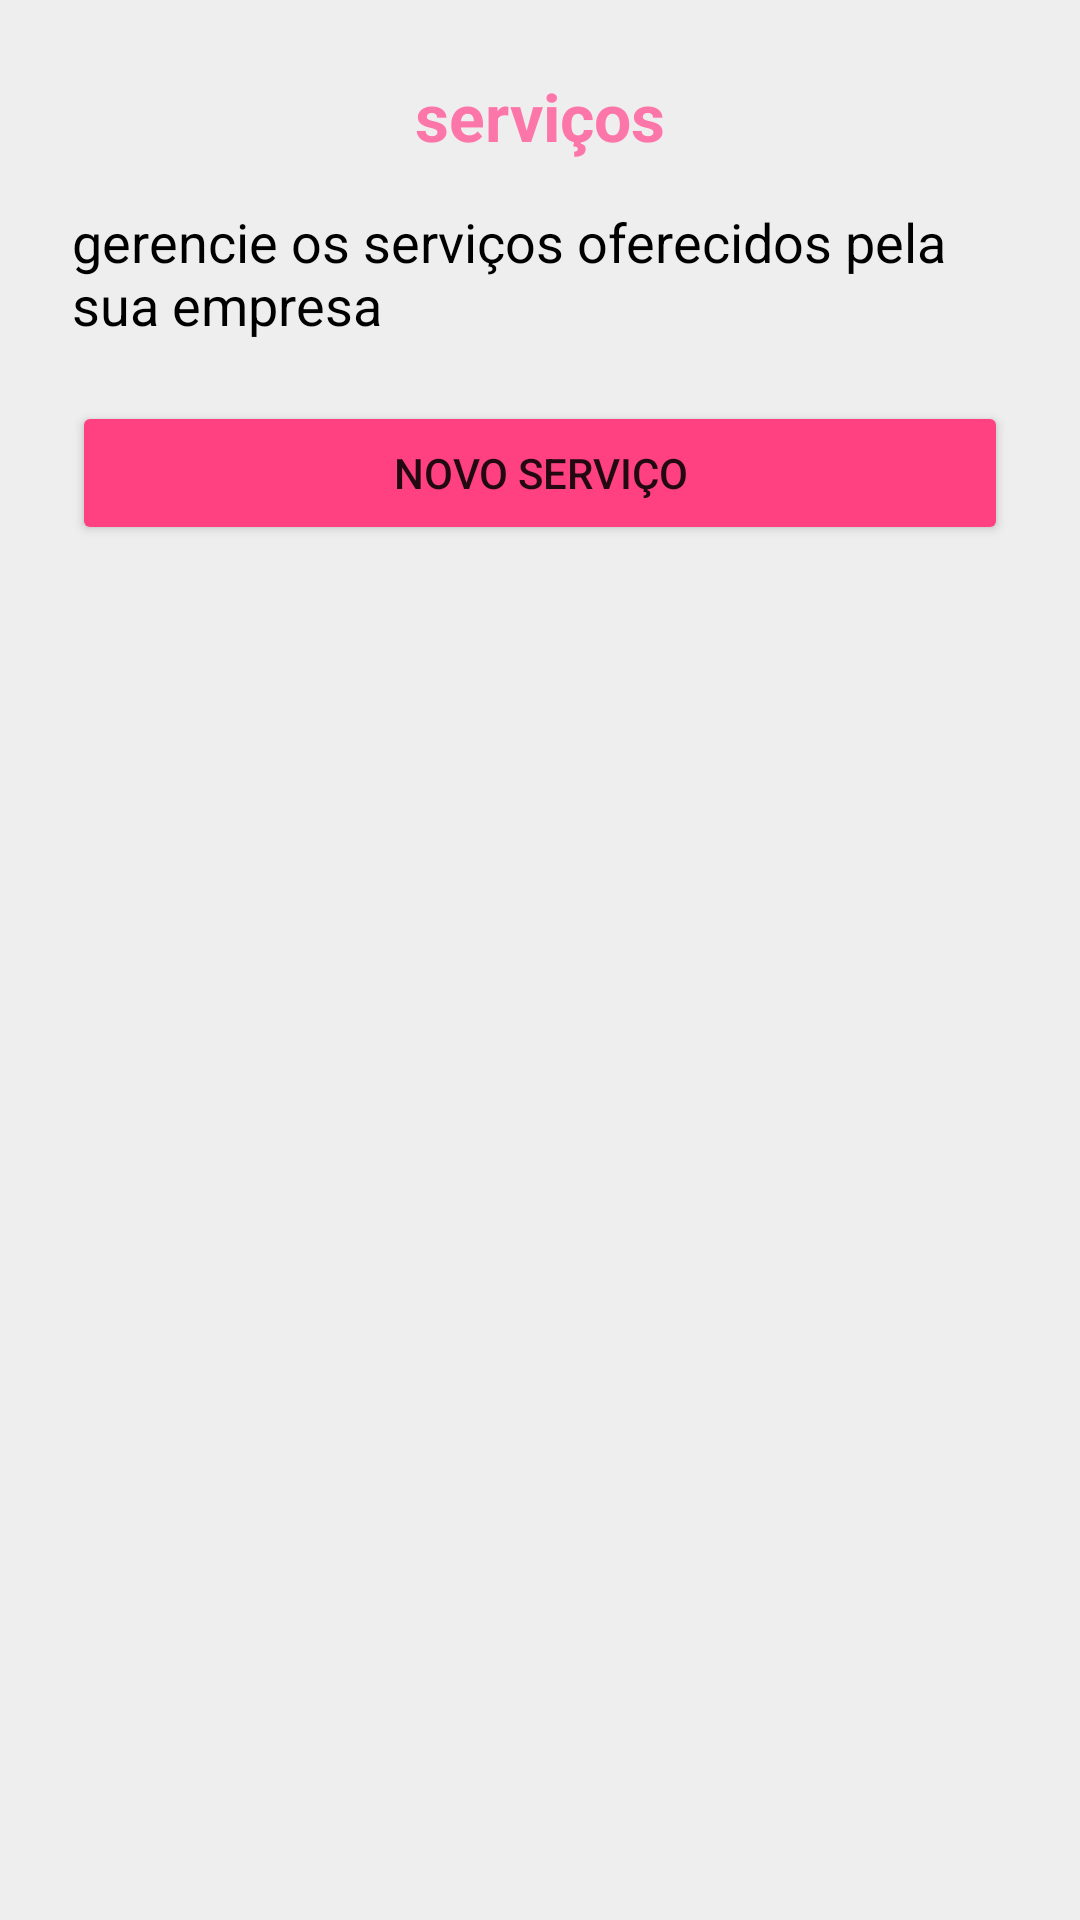

This screen was rendered from an Android layout file. Write that file and the resources it references.
<!-- AndroidManifest.xml: application theme Theme.Embeauty -->
<!-- res/layout/fragment_salon_services.xml -->
<?xml version="1.0" encoding="utf-8"?>
<FrameLayout xmlns:android="http://schemas.android.com/apk/res/android"
    xmlns:tools="http://schemas.android.com/tools"
    android:layout_width="match_parent"
    android:layout_height="match_parent"
    android:padding="8dp"
    tools:context=".fragment.SalonHomeFragment"
    android:background="@color/gray_light">


    <LinearLayout
        android:layout_width="wrap_content"
        android:layout_height="wrap_content"

        android:orientation="vertical"
        android:padding="16dp">

        <TextView
            android:id="@+id/titleServices"
            android:layout_width="wrap_content"
            android:layout_height="wrap_content"
            android:layout_gravity="center_horizontal"
            android:fontFamily="sans-serif"
            android:text="serviços"
            android:textColor="#FD76A9"
            android:textSize="22sp"
            android:textStyle="bold" />

        <TextView
            android:id="@+id/textRegisterServices"
            android:layout_width="wrap_content"
            android:layout_height="wrap_content"
            android:layout_marginTop="15dp"
            android:fontFamily="sans-serif"
            android:text="gerencie os serviços oferecidos pela sua empresa"
            android:textColor="@android:color/black"
            android:textSize="18sp" />

        <Button
            android:id="@+id/buttonNewService"
            android:layout_width="match_parent"
            android:layout_marginTop="20dp"
            android:layout_height="wrap_content"
            android:layout_gravity="center_horizontal"
            android:backgroundTint="#FF4081"
            android:text="Novo Serviço" />

        <ListView
            android:id="@+id/listViewSalonServices"
            android:layout_width="match_parent"
            android:layout_height="match_parent"
            tools:listitem="@layout/services_list_item"
            android:layout_marginTop="20dp"/>

    </LinearLayout>

</FrameLayout>
<!-- res/layout/services_list_item.xml (included above) -->
<?xml version="1.0" encoding="utf-8"?>
<LinearLayout xmlns:android="http://schemas.android.com/apk/res/android"
    xmlns:app="http://schemas.android.com/apk/res-auto"
    xmlns:tools="http://schemas.android.com/tools"
    android:layout_width="match_parent"
    android:layout_height="match_parent"
    android:orientation="vertical">

    <RelativeLayout
        android:layout_width="match_parent"
        android:layout_height="wrap_content"
        android:layout_marginTop="8dp"
        android:background="@drawable/services_list_item_background">

        <LinearLayout
            android:layout_width="match_parent"
            android:layout_height="wrap_content"
            android:layout_marginVertical="10dp"
            android:orientation="horizontal">

            <LinearLayout
                android:layout_width="wrap_content"
                android:layout_height="wrap_content"
                android:layout_marginStart="30dp"
                android:orientation="vertical">

                <TextView
                    android:id="@+id/salonServiceName"
                    android:layout_width="wrap_content"
                    android:layout_height="wrap_content"
                    android:text="Service"
                    android:textColor="#6c757d"
                    android:textSize="20sp"
                    android:textStyle="bold" />

                <TextView
                    android:id="@+id/salonServicePrice"
                    android:layout_width="wrap_content"
                    android:layout_height="wrap_content"
                    android:layout_marginTop="3dp"
                    android:text="R$ 50.00"
                    android:textSize="16sp" />

            </LinearLayout>
        </LinearLayout>

        <ImageButton
            android:id="@+id/salonServiceDeleteButton"
            android:layout_width="wrap_content"
            android:layout_height="wrap_content"
            android:layout_alignParentTop="true"
            android:layout_alignParentEnd="true"
            android:layout_marginTop="25dp"
            android:layout_marginEnd="30dp"
            android:background="?attr/selectableItemBackground"
            android:contentDescription="Delete"
            android:src="@drawable/baseline_delete_forever_30"
            app:tint="#d90429" />

        <ImageButton
            android:id="@+id/salonServiceEditButton"
            android:layout_width="wrap_content"
            android:layout_height="wrap_content"
            android:layout_alignParentTop="true"
            android:layout_alignParentEnd="true"
            android:layout_marginTop="25dp"
            android:layout_marginEnd="65dp"
            android:background="?attr/selectableItemBackground"
            android:contentDescription="Edit"
            android:src="@drawable/baseline_edit_30"
            android:tint="#343a40"
            tools:ignore="UseAppTint" />

    </RelativeLayout>

</LinearLayout>
<!-- resources referenced by this layout -->
<resources>
  <color name="gray_light">#EEEEEE</color>
  <!-- drawable services_list_item_background (drawable) -->
  <?xml version="1.0" encoding="utf-8"?>
  <shape xmlns:android="http://schemas.android.com/apk/res/android">
      <solid android:color="#FFFFFF" /> 
      <corners android:radius="5dp" /> 
      <stroke
          android:color="#bbbbbb"
          android:width="1dp" />
  </shape>
  <style name="Theme.Embeauty" parent="Theme.MaterialComponents.DayNight.NoActionBar">
          
          <item name="colorPrimary">@color/pink_primary</item>
          <item name="colorPrimaryVariant">@color/pink_primary</item>
          <item name="colorOnPrimary">@color/white</item>
          
          <item name="colorSecondary">@color/teal_200</item>
          <item name="colorSecondaryVariant">@color/teal_700</item>
          <item name="colorOnSecondary">@color/black</item>
          
          <item name="android:statusBarColor">?attr/colorPrimaryVariant</item>
          
      </style>
  <color name="pink_primary">#FD76A9</color>
  <color name="white">#FFFFFFFF</color>
  <color name="teal_200">#FF03DAC5</color>
  <color name="teal_700">#FF018786</color>
  <color name="black">#FF000000</color>
</resources>
